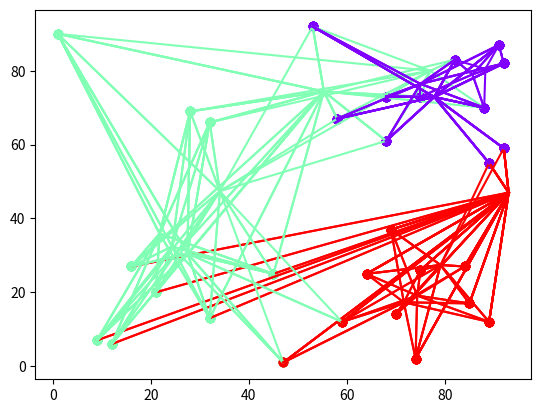

Write Python code to recreate this figure.
# -*- coding: utf-8 -*-
"""
Created on Wed Apr 29 00:41:01 2020

[redacted]
"""
import matplotlib.pyplot as plt
import matplotlib.cm as cm
import numpy as np
from copy import deepcopy
from random import randrange

class Point:
    def __init__(self,x,y):
        self.x = x
        self.y = y
    
    def distance(self, a):
        return (self.x - a.x)**2 + (self.y - a.y)**2

def drawPoint(point, c, center):
    plt.scatter(point.x, point.y, color = c)
    
    x_values = [point.x, center.x]
    
    y_values = [point.y, center.y]
    
    plt.plot(x_values, y_values, color = c)

randomCount = 30
clusterCount = 3
colors = cm.rainbow(np.linspace(0, 1, clusterCount))
points = []

for _ in range(0, randomCount):
    x = randrange(100)
    y = randrange(100)
    points.append(Point(x,y))
    plt.scatter(x, y)
    
plt.show()
centers = []

for i in range(0,clusterCount):
    x = randrange(100)
    y = randrange(100)
    centers.append(Point(x,y))
    
cond = True
while cond:
    clusters = [ [] for i in range(0,clusterCount)]   
    oldCenters = deepcopy(centers)
    
    for point in points:
        cluster = 0
        dist = point.distance(centers[0])
        for i in range(1,clusterCount):
            if(dist > point.distance(centers[i])):
                cluster = i
                dist = point.distance(centers[i])
        clusters[cluster].append(point)
    
    cond = False
    for i in range(0, clusterCount):
        x = 0
        y = 0
        for point in clusters[i]:
            x += point.x
            y += point.y
        
        if(len(clusters[i]) != 0):
            centers[i].x = x / len(clusters[i])
            centers[i].y = y / len(clusters[i])
        
        if(centers[i].distance(oldCenters[i]) != 0):
            cond = True
            break
    
    i = 0
    for cluster in clusters:
        for point in cluster:
            drawPoint(point, colors[i], centers[i])
            
        i += 1
    plt.show()
"""
i = 0
for cluster in clusters:
    for point in cluster:
        drawPoint(point, colors[i], centers[i])
        
    i += 1"""
        